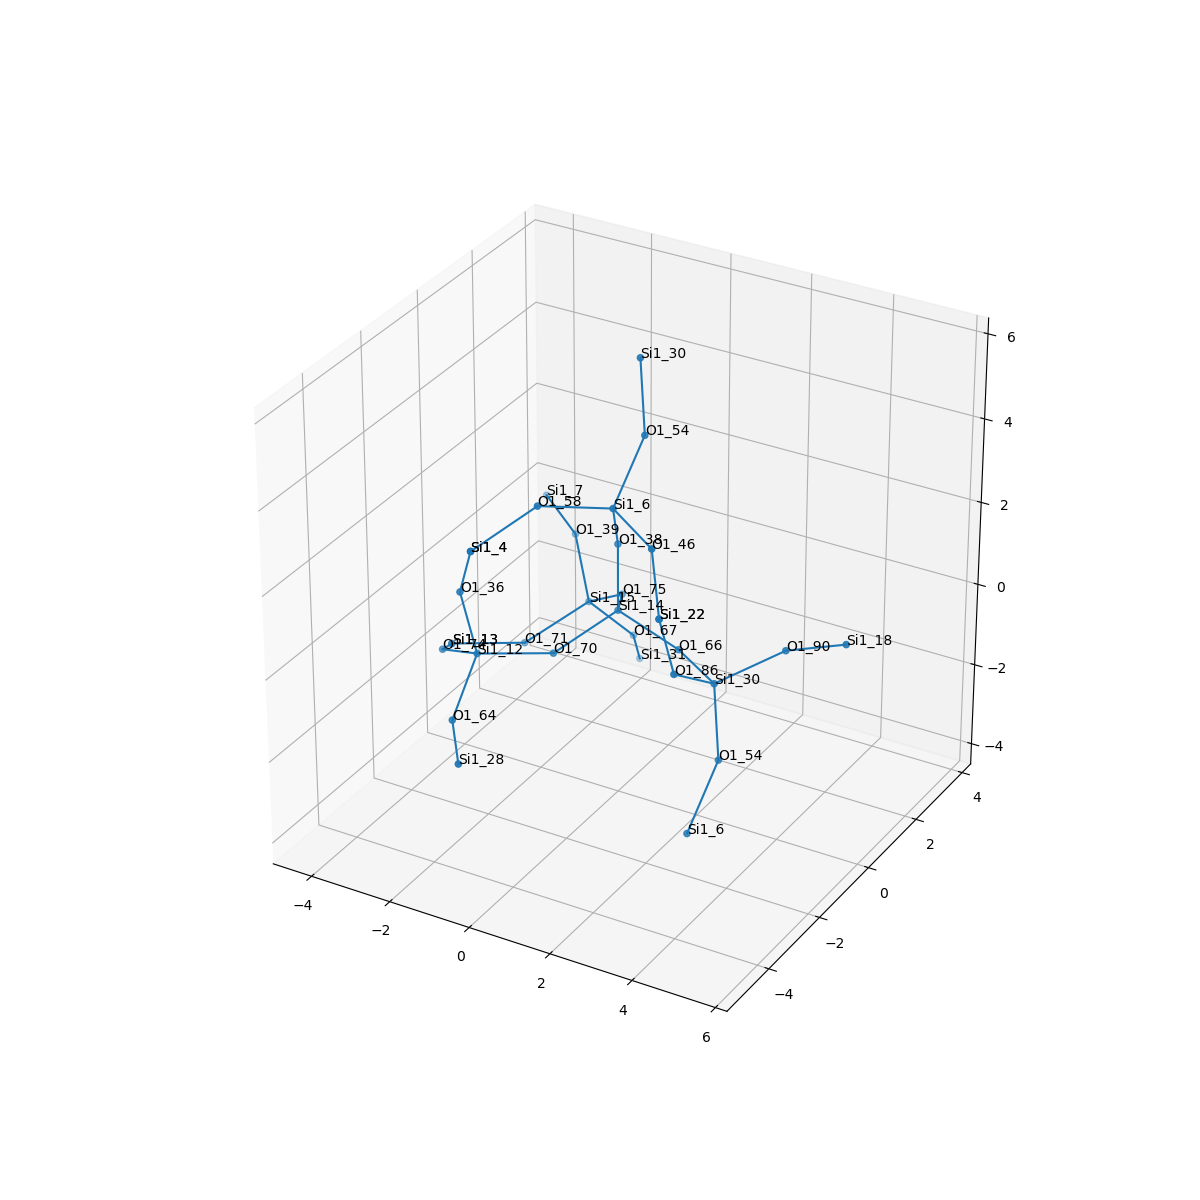

Values plotted in this chart, from the file beside it:
, neighbor_num, isite, atom, x, y, z, front_index
0, 0, 14, Si1, 0.0, 0.0, 0.0, 
1, 1, 75, O1, -0.7571, 1.315, -0.5369, 0.0
2, 1, 70, O1, -0.759, -1.314, -0.5385, 0.0
3, 1, 66, O1, 1.519, -8.074344478649234e-18, -0.5357, 0.0
4, 1, 38, O1, -6.162975822039155e-33, -3.0814879110195774e-33, 1.61, 0.0
5, 2, 15, Si1, -1.996, 1.898, -1.384, 1.0
6, 2, 12, Si1, -1.989, -2.332, -0.33, 2.0
7, 2, 30, Si1, 2.91, -0.8081, -0.5101, 3.0
8, 2, 6, Si1, 0.3851, -0.7701, 2.969, 4.0
9, 3, 39, O1, -2.932, 2.788, -0.4234, 5.0
10, 3, 71, O1, -2.853, 0.6778, -1.991, 5.0
11, 3, 67, O1, -1.439, 2.813, -2.587, 5.0
12, 3, 74, O1, -3.325, -1.696, -0.963, 6.0
13, 3, 64, O1, -1.661, -3.727, -1.063, 6.0
14, 3, 36, O1, -2.211, -2.592, 1.243, 6.0
15, 3, 54, O1, 3.306, -1.248, -2.007, 7.0
16, 3, 90, O1, 4.068, 0.1339, 0.09449, 7.0
17, 3, 86, O1, 2.752, -2.119, 0.4131, 7.0
18, 3, 54, O1, 0.478, 0.2888, 4.178, 8.0
19, 3, 46, O1, 1.807, -1.504, 2.788, 8.0
20, 3, 58, O1, -0.7449, -1.869, 3.3, 8.0
21, 4, 7, Si1, -4.274, 3.661, -0.2619, 9.0
22, 4, 13, Si1, -3.985, -0.4335, -1.714, 10.0
23, 4, 31, Si1, -1.873, 3.741, -3.827, 11.0
24, 4, 13, Si1, -3.985, -0.4335, -1.714, 12.0
25, 4, 28, Si1, -0.6427, -4.973, -1.099, 13.0
26, 4, 4, Si1, -1.583, -3.077, 2.642, 14.0
27, 4, 6, Si1, 3.213, -2.307, -3.216, 15.0
28, 4, 18, Si1, 5.557, 0.06544, 0.7056, 16.0
29, 4, 22, Si1, 2.677, -2.573, 1.956, 17.0
30, 4, 30, Si1, 0.0821, 0.7285, 5.675, 18.0
31, 4, 22, Si1, 2.677, -2.573, 1.956, 19.0
32, 4, 4, Si1, -1.583, -3.077, 2.642, 20.0
